Run: headless pygame with SDL's dummy video driver; simulated clock (each Clock.tick advances the game by its frame time, no real sleeping); random seed 0; keys injected as events and as key.get_pressed() state; mouse plan: one left click at the window centre at the start of phase 2, then a move to the lower-right quarter at the start of phase 3.
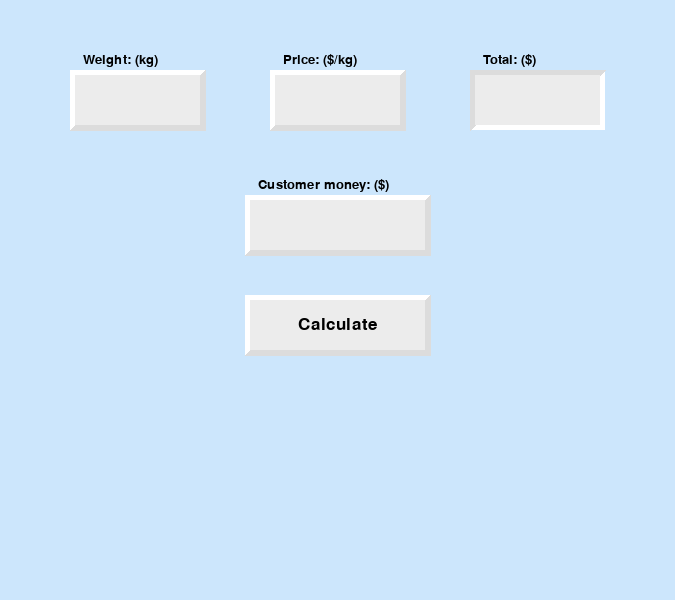
Frame 1 of 4 · flips 1–60 · no input
Frame 2 of 4 · flips 61–180 · clicked the window centre · tapped SPACE, RETURN · held RIGHT (→), D · screen unchanged from frame 1, image omitted
Frame 3 of 4 · flips 181–300 · moved the mouse to the lower-right quarter · held DOWN (↓), S · screen unchanged from frame 2, image omitted
Frame 4 of 4 · flips 301–420 · held LEFT (←), A, UP (↑), W · screen unchanged from frame 3, image omitted

The pygame program that drew these frames:

import pygame
# Color
Black = (0, 0, 0)
Light = (158, 158, 158)
Silver = (192, 192, 192)
Gray = (220, 220, 220)
Dark_Gray = (236, 236, 236)
Light_Blue = (204, 230, 252)
Dark_Blue = (0, 178, 191)
White = (255, 255, 255)

def draw(screen, font, text, color, x, y):
	text_render = font.render(text, True, color)			# Xác định cỡ chữ, chữ sẽ hiển thị và màu sắc
	screen.blit(text_render, (x, y))						# Hiển thị chữ lên màn hình ở vị trí tọa độ x, y cho trước

def input_box(screen, x, y, width, heigh):
	points = ((x - 5, y - 5), (x + width + 5, y - 5), (x + width, y), (x, y + heigh), (x - 5, y + heigh + 5))
	pygame.draw.rect(screen, White, (x - 5, y - 5, width + 10, heigh + 10))
	pygame.draw.polygon(screen, Gray, points) # Vẽ ra hình đa giác
	pygame.draw.rect(screen, Dark_Gray, (x, y, width, heigh))

def button_box(screen, x, y, width, heigh):
	points = ((x - 5, y + heigh + 5), (x, y + heigh), (x + width, y), (x + width + 5, y - 5), (x + width + 5, y + heigh + 5))
	pygame.draw.rect(screen, White, (x - 5, y - 5, width + 10, heigh + 10))
	pygame.draw.polygon(screen, Gray, points) # Vẽ ra hình đa giác
	pygame.draw.rect(screen, Dark_Gray, (x, y, width, heigh))

# Hàm lặp - mục đích: Tính từng mệnh giá trả lại khách hàng
def calc_return(change, List):								# Tiền thừa / trả lại: Change
	denominations = [100, 50, 20, 10, 5, 2, 1] 				# Mệnh giá: Denominations
	for money in denominations:
		if(change != None):
			change = return_cash(change, money, List)
	return List

def return_cash(change, money, List):
	if(change >= money):
		count = change / money
		List.append("{0} note {1}$".format(str(int(count)), str(money)))
	else:
		return change									# Nếu sai thoát hàm return_cash luôn và return giá trị change ban đầu
	remaining_money = change % money 					# Số tiền còn lại: Remaining_money
	# Điều kiện kết thúc vòng lặp
	if(remaining_money != 0):
		if(remaining_money > 0 and remaining_money < 1):
			remaining_money	= remaining_money * 100
			List.append('and ' + str(int(round(remaining_money,2))) + " cent")
		else:
			return remaining_money

def main():
	screen_x = 675
	screen_y = 600
	screen = pygame.display.set_mode((screen_x, screen_y))
	pygame.display.set_caption('Cash register')
	clock = pygame.time.Clock()

	# Font chữ
	font1 = pygame.font.SysFont('sans', 15)
	font2 = pygame.font.SysFont('sans', 20)
	font3 = pygame.font.SysFont('sans', 25)

	# Tọa độ
	x, y = [screen_x/9, screen_y/8]
	# Size button
	btn_x, btn_y = [5*screen_x/27, screen_y/12]
	# Khoảng cách thêm vào
	distance = 50
	add = 8

	# Xác định tọa độ 'Calculate':
	Text_calculate = font3.render('Calculate', True, Black)
	Text_C = Text_calculate.get_rect()
	text_C_x = Text_C[2]
	text_C_y = Text_C[3]

	# Xác định tọa độ 'Enough money !':
	Text_Infor = font3.render('Enough money !', True, Black)
	Text_I = Text_Infor.get_rect()
	text_I_x = Text_I[2]
	text_I_y = Text_I[3]

	# Xác định tọa độ 'Lack of money !':
	Text_Lack = font2.render('Lack of money !', True, Black)
	Text_L = Text_Lack.get_rect()
	text_L_x = Text_L[2]
	text_L_y = Text_L[3]

	user_text = ['', '', '']	# Weight, Price_Tag, Customer_money

	total = None
	weight = None
	active = None
	running = True
	price_tag = None
	customer_money = None

	while running:
		clock.tick(60)				# Dòng lệnh này sẽ nháy 60 lần/s		
		screen.fill(Light_Blue)		# Màu nền của chương trình
		pos_x, pos_y = pygame.mouse.get_pos()	# Lấy tọa độ chuột

		# Hiển thị nút bấm
		if active == 1:
			input_box(screen, x, y, btn_x, btn_y)
		else:
			button_box(screen, x, y, btn_x, btn_y)
		if active == 2:
			input_box(screen, 2*x + btn_x, y, btn_x, btn_y)
		else:
			button_box(screen, 2*x + btn_x, y, btn_x, btn_y)
		if active == 3:
			input_box(screen, 2*x + btn_x - 25, 2*y + btn_y, btn_x + 2*25, btn_y)
		else:
			button_box(screen, 2*x + btn_x - 25, 2*y + btn_y, btn_x + 2*25, btn_y)
		if active == 4 and total != None and customer_money != None:
			input_box(screen, 2*x + btn_x - 25, 2*y + 2*btn_y + distance, btn_x + 2*25, btn_y)
			pygame.draw.rect(screen, White, (x + btn_x, 2*y + 3*btn_y + 2*distance, 2*x + btn_x, 3*btn_y))
			if customer_money - total == 0:
				draw(screen, font3, 'Enough money !', Black, x + btn_x + (2*x + btn_x - 25 - text_I_x)/2, 2*y + 3*btn_y + 2*distance + (3*btn_y - text_I_y)/2)
			else:
				if customer_money - total < 0:
					lack = round(total - customer_money, 2)
					draw(screen, font3, "Lack of money !", Black, x + btn_x + (2*x + btn_x - 25 - text_L_x)/2, 2*y + 3*btn_y + 2*distance + (3*btn_y - text_L_y)/2)
					draw(screen, font2, str(lack) + " $", Black, x + btn_x + (2*x + btn_x - 25 - text_L_x)/2 + 30, 2*y + 3*btn_y + 2*distance + (3*btn_y - text_L_y)/2 + text_L_y + add)
				else:
					List = [] # List chứa thông tin tiền trả về
					Infor = calc_return(round(customer_money - total, 2), List)
					draw(screen, font2, "The amount to be returned:", Black, x + btn_x + add, 2*y + 3*btn_y + 2*distance + add)
					for i in range(len(List)):
						draw(screen, font2, List[i], Black, x + btn_x + add, 2*y + 3*btn_y + 2*distance + 2*add + text_L_y*(i+1))
		else:
			button_box(screen, 2*x + btn_x - 25, 2*y + 2*btn_y + distance, btn_x + 2*25, btn_y)
		input_box(screen, 3*x + 2*btn_x, y, btn_x, btn_y)

		# Hiển thỉ tiêu đề
		draw(screen, font2, 'Weight: (kg)', Black, x + add, y - add - text_L_y)
		draw(screen, font2, 'Price: ($/kg)', Black, 2*x + btn_x + add, y - add - text_L_y)
		draw(screen, font2, 'Total: ($)', Black, 3*x + 2*btn_x + add,y - add - text_L_y)
		draw(screen, font2, 'Customer money: ($)', Black, 2*x + btn_x - 25 + add, 2*y + btn_y - text_L_y - add)
		draw(screen, font3, 'Calculate', Black, 2*x + btn_x - 25 + (btn_x + 50 - text_C_x)/2, 2*y + 2*btn_y + distance + (btn_y - text_C_y)/2)

		# Hiển thị thông tin nhập từ bàn phím
		draw(screen, font2, user_text[0], Black, x + add, y + (btn_y - text_L_y)/2)
		draw(screen, font2, user_text[1], Black, 2*x + btn_x + add, y + (btn_y - text_L_y)/2)
		draw(screen, font2, user_text[2], Black, 2*x + btn_x - 25 + add, 2*y + btn_y + (btn_y - text_L_y)/2)
		if weight != None and price_tag != None:
			total = round(weight * price_tag, 2)
			if total != None:
				draw(screen, font2, str(total), Black, 3*x + 2*btn_x + add, y + (btn_y - text_L_y)/2)

		for event in pygame.event.get():
			if event.type == pygame.QUIT:
				running = False
			if event.type == pygame.MOUSEBUTTONDOWN:
				if event.button == 1:
					if (x < pos_x < x + btn_x and y < pos_y < y + btn_y):
						active = 1
					elif (2*x + btn_x < pos_x < 2*x + 2*btn_x and y < pos_y < y + btn_y):
						active = 2
					elif (2*x + btn_x - 25 < pos_x < 2*x + 3*btn_x + 25 and 2*y + btn_y < pos_y < 2*y + 2*btn_y):
						active = 3
					elif (2*x + btn_x - 25 < pos_x < 2*x + 3*btn_x + 25 and 2*y + 2*btn_y + distance < pos_y < 2*y + 3*btn_y + distance):
						active = 4
					else:
						active = None

			if event.type == pygame.KEYDOWN:
				for i in range(1, 4):
					if active == i:
						if event.key == pygame.K_RETURN:
							if i == 1:
								weight = float(user_text[i-1])
							if i == 2:
								price_tag = float(user_text[i-1])
							if i == 3:
								customer_money = float(user_text[i-1])
						elif event.key == pygame.K_BACKSPACE:
							user_text[i-1] = user_text[i-1][:-1]
						else:
							user_text[i-1] += event.unicode

		pygame.display.flip()

if __name__ == '__main__':
	pygame.init()
	main()
	pygame.quit()
